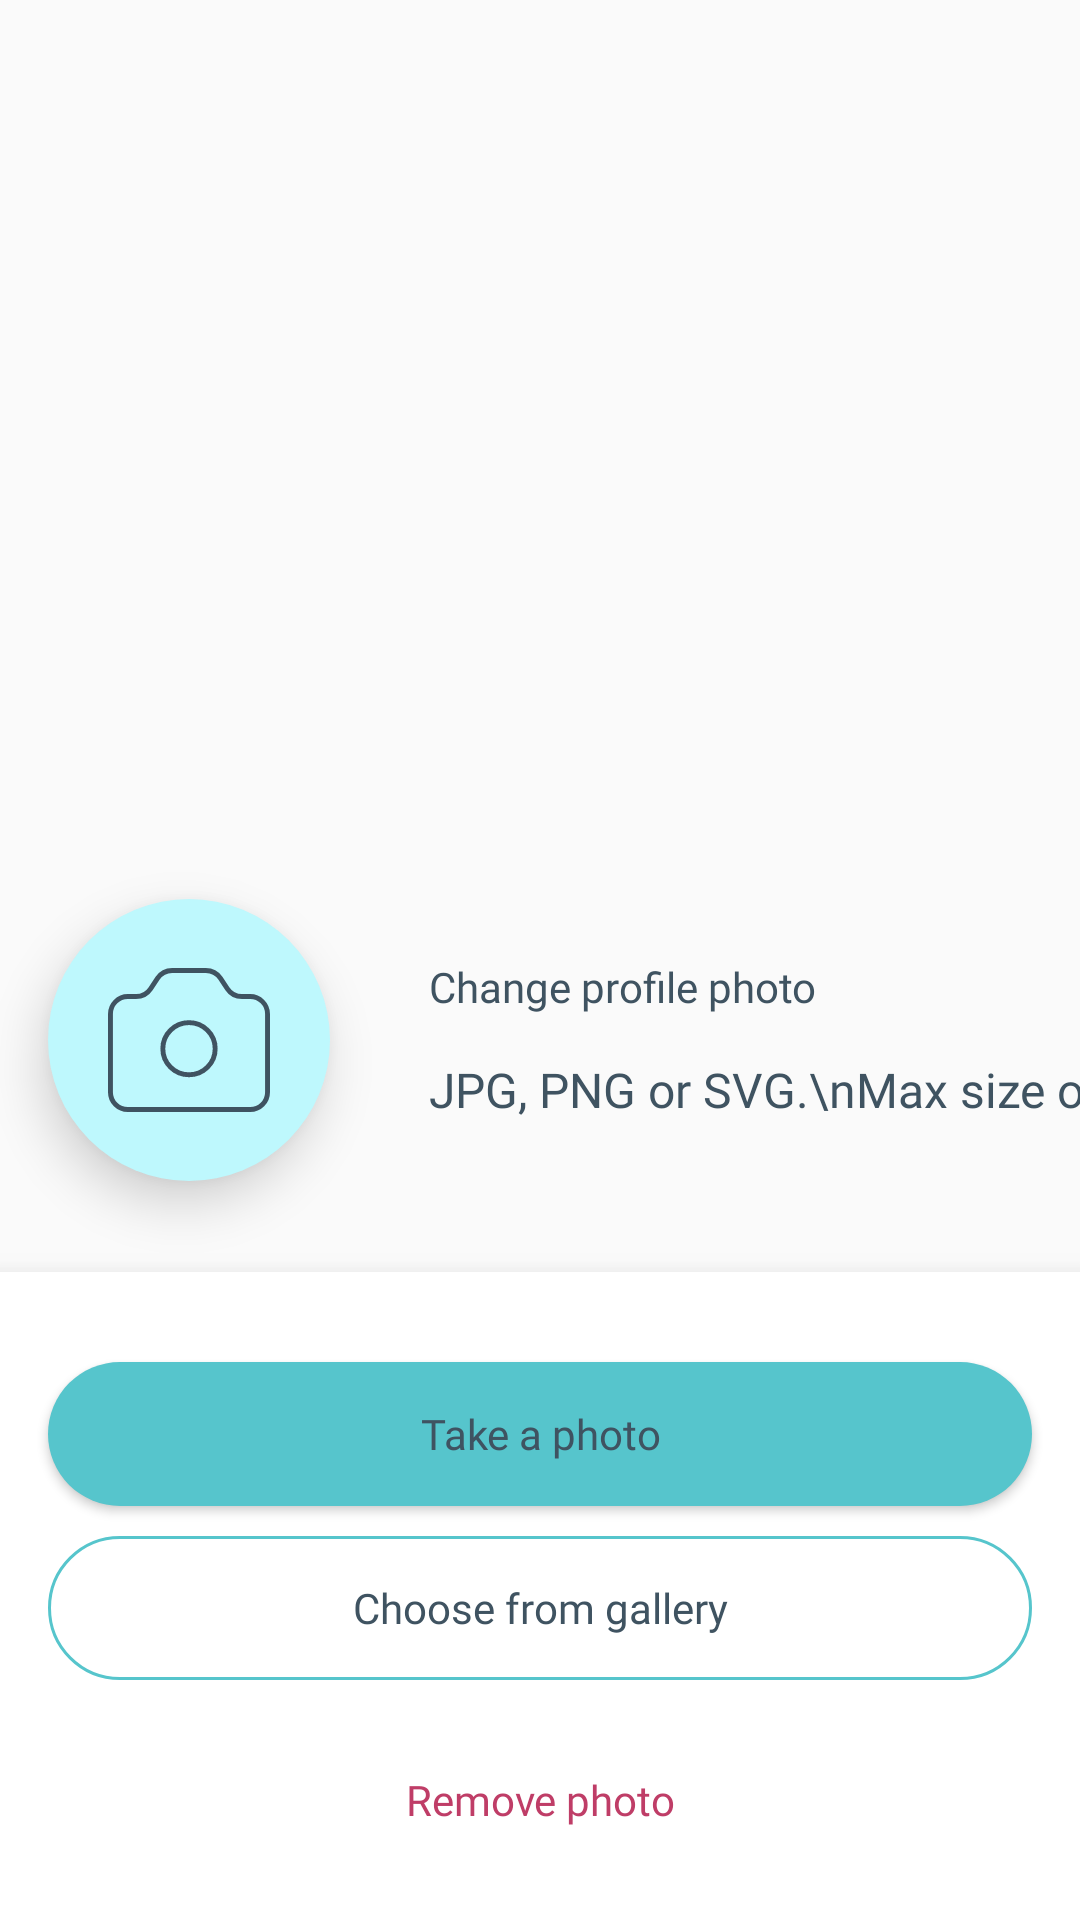

Reconstruct the res/layout file that produces this screen, plus the resources it refers to.
<!-- AndroidManifest.xml: application theme Theme.Dentify -->
<!-- res/layout/popup_add_profile_photo.xml -->
<?xml version="1.0" encoding="utf-8"?>
<androidx.constraintlayout.widget.ConstraintLayout
    xmlns:android="http://schemas.android.com/apk/res/android"
    xmlns:app="http://schemas.android.com/apk/res-auto"
    android:layout_width="match_parent"
    android:layout_height="match_parent"
    xmlns:tools="http://schemas.android.com/tools"
    android:id="@+id/popupHalo"
    >

    <androidx.constraintlayout.widget.ConstraintLayout
        android:layout_width="match_parent"
        android:layout_height="wrap_content"
        android:layout_marginBottom="-20dp"
        android:background="@drawable/bg_change_photo_popup"
        app:layout_constraintBottom_toTopOf="@+id/constraintLayout4">


        <TextView
            android:id="@+id/tvChangePhotoText"
            android:layout_width="wrap_content"
            android:layout_height="wrap_content"
            android:layout_marginStart="33dp"
            android:fontFamily="@font/inter_regular"
            android:text="@string/change_profile_photo"
            android:textColor="@color/text_color_1_dark_gray"
            android:textSize="14sp"
            app:layout_constraintBottom_toTopOf="@+id/tvPhotoTypeText"
            app:layout_constraintStart_toEndOf="@+id/rlProfilePicture"
            app:layout_constraintTop_toTopOf="@+id/rlProfilePicture"
            app:layout_constraintVertical_chainStyle="packed" />

        <TextView
            android:id="@+id/tvPhotoTypeText"
            android:layout_width="wrap_content"
            android:layout_height="wrap_content"
            android:layout_marginStart="33dp"
            android:layout_marginTop="14dp"
            android:fontFamily="@font/inter_bold"
            android:text="JPG, PNG or SVG.\nMax size of 1mb"
            android:textColor="@color/text_color_1_dark_gray"
            android:textSize="16sp"
            app:layout_constraintBottom_toBottomOf="@+id/rlProfilePicture"
            app:layout_constraintStart_toEndOf="@+id/rlProfilePicture"
            app:layout_constraintTop_toBottomOf="@+id/tvChangePhotoText"
            tools:ignore="HardcodedText" />

        <RelativeLayout
            android:id="@+id/rlProfilePicture"
            android:layout_width="94dp"
            android:layout_height="94dp"
            android:layout_marginStart="16dp"
            android:layout_marginTop="30dp"
            android:layout_marginBottom="50dp"
            android:background="@drawable/bg_profile_picture"
            android:elevation="10dp"
            app:layout_constraintBottom_toBottomOf="parent"
            app:layout_constraintStart_toStartOf="parent"
            app:layout_constraintTop_toTopOf="parent">

            <ImageView
                android:id="@+id/tvInitials"
                android:layout_width="match_parent"
                android:layout_height="match_parent"
                android:src="@drawable/ic_camera_illustration"
                android:layout_margin="20dp"
                app:tint="@color/text_color_1_dark_gray"
                android:gravity="center"
                tools:ignore="ContentDescription" />

            <ImageView
                android:id="@+id/ivProfilePic"
                android:layout_width="match_parent"
                android:layout_height="match_parent"
                tools:ignore="ContentDescription" />


        </RelativeLayout>
    </androidx.constraintlayout.widget.ConstraintLayout>

    <androidx.constraintlayout.widget.ConstraintLayout
        android:id="@+id/constraintLayout4"
        android:layout_width="0dp"
        android:layout_height="wrap_content"
        android:background="@color/white"
        android:elevation="10dp"
        app:layout_constraintBottom_toBottomOf="parent"
        app:layout_constraintEnd_toEndOf="parent"
        app:layout_constraintStart_toStartOf="parent">


        <Button
            android:id="@+id/btnTakePhoto"
            android:layout_width="0dp"
            android:layout_height="wrap_content"
            android:layout_marginHorizontal="16dp"
            android:layout_marginTop="30dp"
            android:background="@drawable/bg_login_button"
            android:elevation="3dp"
            android:fontFamily="@font/inter_bold"
            android:text="@string/take_a_photo"
            android:textAllCaps="false"
            android:textColor="@color/text_color_1_dark_gray"
            android:textSize="14sp"
            app:layout_constraintEnd_toEndOf="parent"
            app:layout_constraintHorizontal_bias="0.0"
            app:layout_constraintStart_toStartOf="parent"
            app:layout_constraintTop_toTopOf="parent" />

        <Button
            android:id="@+id/btnOpenGalery"
            android:layout_width="0dp"
            android:layout_height="wrap_content"
            android:layout_marginHorizontal="16dp"
            android:layout_marginTop="10dp"
            android:layout_marginBottom="16dp"
            android:background="@drawable/bg_login_with_bankid"
            android:elevation="3dp"
            android:fontFamily="@font/inter_bold"
            android:text="@string/choose_from_gallery"
            android:textAllCaps="false"
            android:textColor="@color/text_color_1_dark_gray"
            android:textSize="14sp"
            app:layout_constraintBottom_toTopOf="@+id/btnRemovePhoto"
            app:layout_constraintEnd_toEndOf="parent"
            app:layout_constraintHorizontal_bias="0.5"
            app:layout_constraintStart_toStartOf="parent"
            app:layout_constraintTop_toBottomOf="@+id/btnTakePhoto" />

        <Button
            android:id="@+id/btnRemovePhoto"
            android:layout_width="0dp"
            android:layout_height="wrap_content"
            android:layout_marginHorizontal="16dp"
            android:layout_marginBottom="16dp"
            android:background="@null"
            android:elevation="3dp"
            android:fontFamily="@font/inter_bold"
            android:text="@string/remove_photo"
            android:textAllCaps="false"
            android:textColor="@color/appRedTheme"
            android:textSize="14sp"
            app:layout_constraintBottom_toBottomOf="parent"
            app:layout_constraintEnd_toEndOf="parent"
            app:layout_constraintHorizontal_bias="0.5"
            app:layout_constraintStart_toStartOf="parent"
            app:layout_constraintTop_toBottomOf="@+id/btnOpenGalery" />


    </androidx.constraintlayout.widget.ConstraintLayout>



</androidx.constraintlayout.widget.ConstraintLayout>
<!-- resources referenced by this layout -->
<resources>
  <color name="appRedTheme">#BF3D67</color>
  <color name="text_color_1_dark_gray">#3F5361</color>
  <color name="white">#FFFFFFFF</color>
  <!-- drawable bg_login_button (drawable) -->
  <?xml version="1.0" encoding="utf-8"?>
  <shape xmlns:android="http://schemas.android.com/apk/res/android">
      <solid
          android:color="@color/loginBtnColor"/>
      <corners
          android:radius="50dp"/>
  </shape>
  <!-- drawable bg_login_with_bankid (drawable) -->
  <?xml version="1.0" encoding="utf-8"?>
  <shape xmlns:android="http://schemas.android.com/apk/res/android">
      <stroke
          android:width="1dp"
          android:color="@color/loginBtnColor"/>
      <corners
          android:radius="50dp"/>
  </shape>
  <!-- drawable bg_profile_picture (drawable) -->
  <?xml version="1.0" encoding="utf-8"?>
  <shape xmlns:android="http://schemas.android.com/apk/res/android"
      android:shape="oval">
      <solid
          android:color="#BEF8FD"/>
  </shape>
  <!-- drawable ic_camera_illustration (drawable) -->
  <vector xmlns:android="http://schemas.android.com/apk/res/android"
      android:width="131.643dp"
      android:height="117.46dp"
      android:viewportWidth="131.643"
      android:viewportHeight="117.46">
    <path
        android:pathData="M2,37.456A14.183,14.183 0,0 1,16.183 23.274h6.595a14.183,14.183 0,0 0,11.8 -6.313l5.757,-8.65A14.183,14.183 0,0 1,52.135 2L79.507,2a14.183,14.183 0,0 1,11.8 6.313l5.757,8.65a14.182,14.182 0,0 0,11.8 6.311h6.595a14.183,14.183 0,0 1,14.183 14.183v63.821A14.183,14.183 0,0 1,115.46 115.46L16.183,115.46A14.183,14.183 0,0 1,2 101.278Z"
        android:strokeLineJoin="round"
        android:strokeWidth="4"
        android:fillColor="#00000000"
        android:strokeColor="#bed0f7"
        android:strokeLineCap="round"/>
    <path
        android:pathData="M87.096,65.822A21.274,21.274 0,1 1,65.822 44.548,21.274 21.274,0 0,1 87.096,65.822Z"
        android:strokeLineJoin="round"
        android:strokeWidth="4"
        android:fillColor="#00000000"
        android:strokeColor="#bed0f7"
        android:strokeLineCap="round"/>
  </vector>
  <string name="change_profile_photo">Change profile photo</string>
  <string name="choose_from_gallery">Choose from gallery</string>
  <string name="remove_photo">Remove photo</string>
  <string name="take_a_photo">Take a photo</string>
  <style name="Theme.Dentify" parent="Theme.MaterialComponents.Light.NoActionBar.Bridge">
          
          <item name="colorPrimary">@color/purple_500</item>
          <item name="colorPrimaryVariant">@color/purple_700</item>
          <item name="colorOnPrimary">@color/white</item>
          
          <item name="colorSecondary">@color/teal_200</item>
          <item name="colorSecondaryVariant">@color/teal_700</item>
          <item name="colorOnSecondary">@color/black</item>
          
          <item name="android:statusBarColor">@color/statusBarColor</item>
          
      </style>
  <color name="loginBtnColor">#56C5CC</color>
  <color name="purple_500">#FF6200EE</color>
  <color name="purple_700">#FF3700B3</color>
  <color name="teal_200">#FF03DAC5</color>
  <color name="teal_700">#FF018786</color>
  <color name="black">#FF000000</color>
  <color name="statusBarColor">#496876</color>
</resources>
